Image classification data set "Fine-grained-weed-recognition" (IPCLab-NEAU/Fine-grained-weed-recognition on GitHub). Class labels (8): abutilon, amaranthus, chenopodium, cirsium, cyperus, descurainia, maize, portulaca.

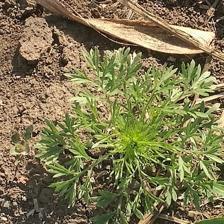
Label: descurainia

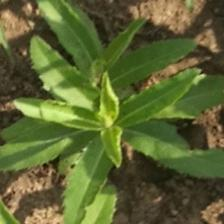
Label: cirsium

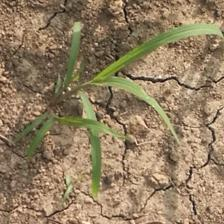
Label: cyperus

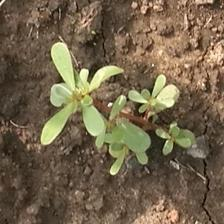
Label: portulaca

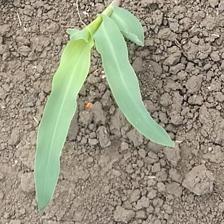
Label: maize

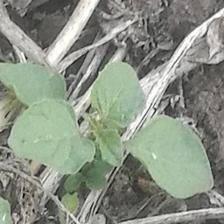
Label: amaranthus
